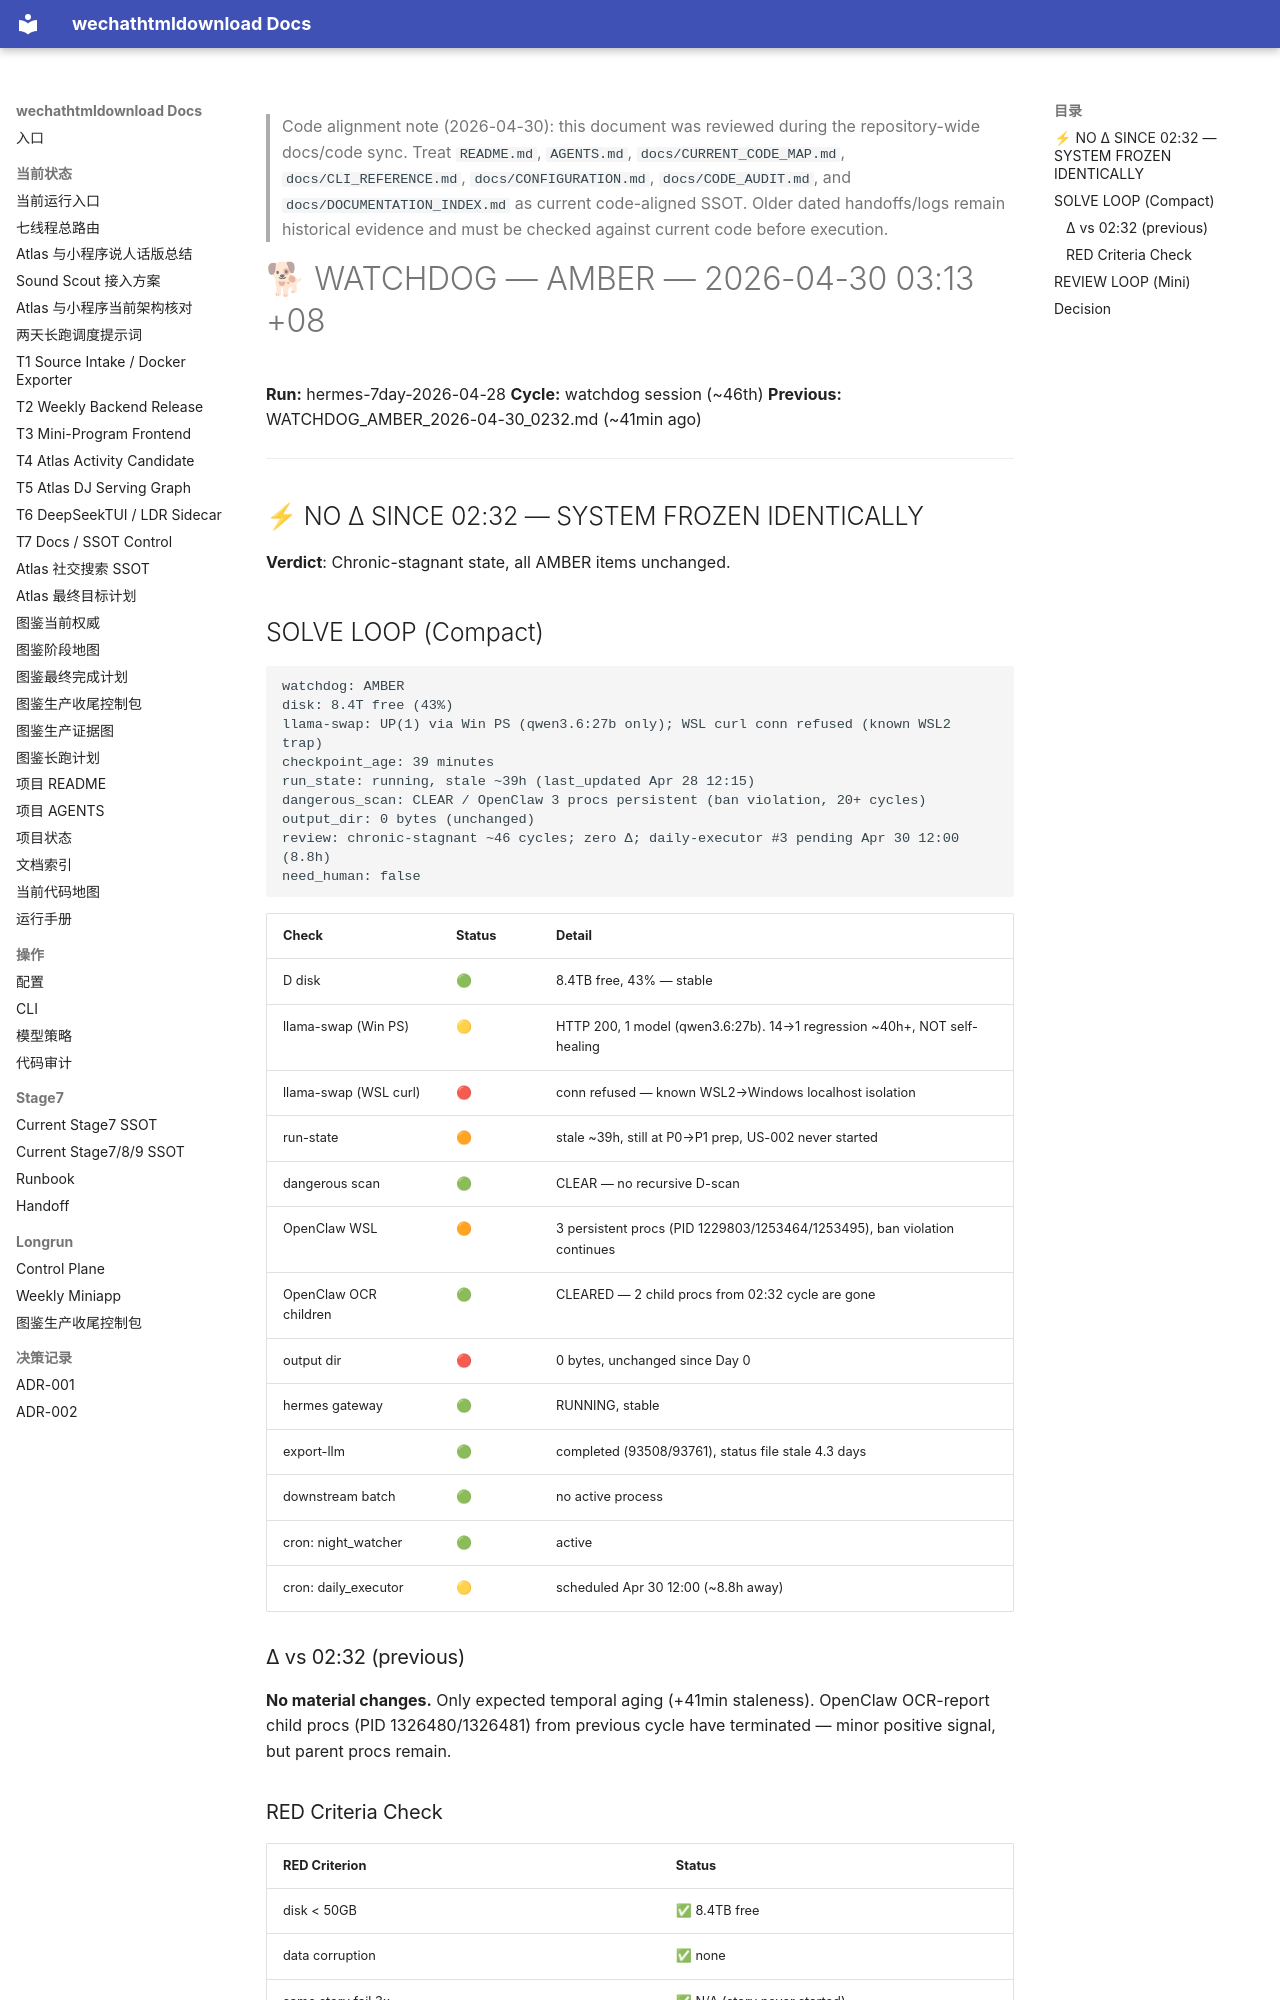

repository: yutianyu111602-glitch/wechathtmldownload · page: longrun/hermes-7day/reports/WATCHDOG_AMBER_2026-04-30_0313.html · generator: mkdocs

<!-- CODE_ALIGNMENT_2026_04_30_START -->
> Code alignment note (2026-04-30): this document was reviewed during the repository-wide docs/code sync. Treat `README.md`, `AGENTS.md`, `docs/CURRENT_CODE_MAP.md`, `docs/CLI_REFERENCE.md`, `docs/CONFIGURATION.md`, `docs/CODE_AUDIT.md`, and `docs/DOCUMENTATION_INDEX.md` as current code-aligned SSOT. Older dated handoffs/logs remain historical evidence and must be checked against current code before execution.
<!-- CODE_ALIGNMENT_2026_04_30_END -->

# 🐕 WATCHDOG — AMBER — 2026-04-30 03:13 +08

**Run:** hermes-7day-2026-04-28
**Cycle:** watchdog session (~46th)
**Previous:** WATCHDOG_AMBER_2026-04-30_0232.md (~41min ago)

---

## ⚡ NO Δ SINCE 02:32 — SYSTEM FROZEN IDENTICALLY

**Verdict**: Chronic-stagnant state, all AMBER items unchanged.

## SOLVE LOOP (Compact)

```
watchdog: AMBER
disk: 8.4T free (43%)
llama-swap: UP(1) via Win PS (qwen3.6:27b only); WSL curl conn refused (known WSL2 trap)
checkpoint_age: 39 minutes
run_state: running, stale ~39h (last_updated Apr 28 12:15)
dangerous_scan: CLEAR / OpenClaw 3 procs persistent (ban violation, 20+ cycles)
output_dir: 0 bytes (unchanged)
review: chronic-stagnant ~46 cycles; zero Δ; daily-executor #3 pending Apr 30 12:00 (8.8h)
need_human: false
```

| Check | Status | Detail |
|-------|--------|--------|
| D disk | 🟢 | 8.4TB free, 43% — stable |
| llama-swap (Win PS) | 🟡 | HTTP 200, 1 model (qwen3.6:27b). 14→1 regression ~40h+, NOT self-healing |
| llama-swap (WSL curl) | 🔴 | conn refused — known WSL2→Windows localhost isolation |
| run-state | 🟠 | stale ~39h, still at P0→P1 prep, US-002 never started |
| dangerous scan | 🟢 | CLEAR — no recursive D-scan |
| OpenClaw WSL | 🟠 | 3 persistent procs (PID 1229803/1253464/1253495), ban violation continues |
| OpenClaw OCR children | 🟢 | CLEARED — 2 child procs from 02:32 cycle are gone |
| output dir | 🔴 | 0 bytes, unchanged since Day 0 |
| hermes gateway | 🟢 | RUNNING, stable |
| export-llm | 🟢 | completed (93508/93761), status file stale 4.3 days |
| downstream batch | 🟢 | no active process |
| cron: night_watcher | 🟢 | active |
| cron: daily_executor | 🟡 | scheduled Apr 30 12:00 (~8.8h away) |

### Δ vs 02:32 (previous)
**No material changes.** Only expected temporal aging (+41min staleness). OpenClaw OCR-report child procs (PID 1326480/1326481) from previous cycle have terminated — minor positive signal, but parent procs remain.
